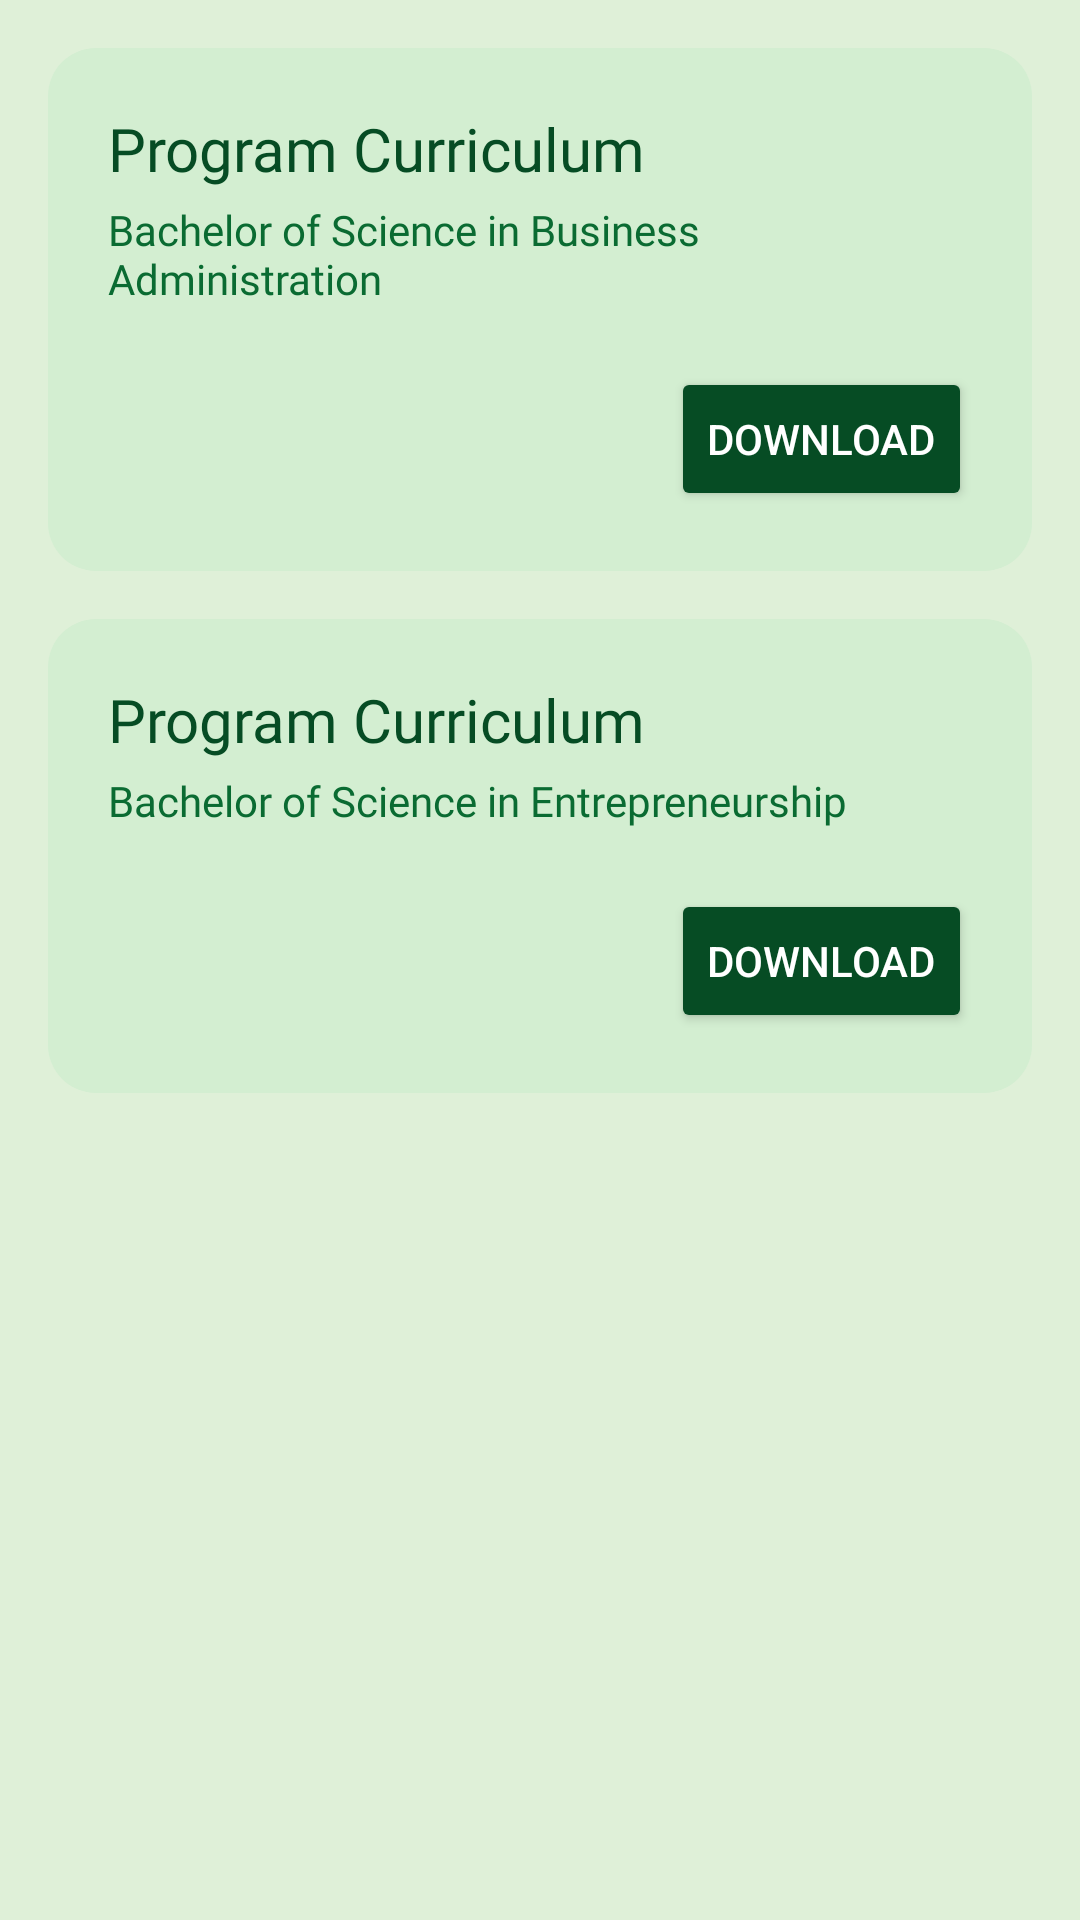

Write the Android layout XML for this screen, with the resource values it uses.
<!-- AndroidManifest.xml: application theme Theme.BulSUStudentEHandbook -->
<!-- res/layout/fragment_cba_curriculum.xml -->
<?xml version="1.0" encoding="utf-8"?>
<ScrollView
    xmlns:android="http://schemas.android.com/apk/res/android"
    xmlns:app="http://schemas.android.com/apk/res-auto"
    xmlns:tools="http://schemas.android.com/tools"
    android:layout_width="match_parent"
    android:layout_height="match_parent"
    android:fillViewport="true"
    android:background="#DFF0D8"
    tools:context=".CbaCurriculumFragment">

    <LinearLayout
        android:layout_width="match_parent"
        android:layout_height="wrap_content"
        android:orientation="vertical"
        android:padding="16dp">

        
        <LinearLayout
            android:layout_width="match_parent"
            android:layout_height="wrap_content"
            android:orientation="vertical"
            android:background="@drawable/rounded_corners"
            android:padding="20dp"
            android:layout_marginBottom="16dp">

            
            <TextView
                android:layout_width="wrap_content"
                android:layout_height="wrap_content"
                android:text="Program Curriculum"
                android:fontFamily="@font/montserrat_bold"
                android:textColor="#064c24"
                android:textSize="20sp" />

            
            <TextView
                android:layout_width="wrap_content"
                android:layout_height="wrap_content"
                android:text="Bachelor of Science in Business Administration"
                android:fontFamily="@font/montserrat_medium"
                android:textColor="#0a6b32"
                android:textSize="14sp"
                android:layout_marginTop="4dp"/>

            
            <Button
                android:id="@+id/btn_download_bsba"
                android:layout_width="wrap_content"
                android:layout_height="wrap_content"
                android:layout_marginTop="20dp"
                android:text="Download"
                android:backgroundTint="#064c24"
                android:textColor="@android:color/white"
                app:icon="@drawable/download"
                app:iconPadding="8dp"
                app:iconTint="@android:color/white"
                android:layout_gravity="end"/>

        </LinearLayout>

        
        <LinearLayout
            android:layout_width="match_parent"
            android:layout_height="wrap_content"
            android:orientation="vertical"
            android:background="@drawable/rounded_corners"
            android:padding="20dp">

            
            <TextView
                android:layout_width="wrap_content"
                android:layout_height="wrap_content"
                android:text="Program Curriculum"
                android:fontFamily="@font/montserrat_bold"
                android:textColor="#064c24"
                android:textSize="20sp" />

            
            <TextView
                android:layout_width="wrap_content"
                android:layout_height="wrap_content"
                android:text="Bachelor of Science in Entrepreneurship"
                android:fontFamily="@font/montserrat_medium"
                android:textColor="#0a6b32"
                android:textSize="14sp"
                android:layout_marginTop="4dp"/>

            
            <Button
                android:id="@+id/btn_download_entrep"
                android:layout_width="wrap_content"
                android:layout_height="wrap_content"
                android:layout_marginTop="20dp"
                android:text="Download"
                android:backgroundTint="#064c24"
                android:textColor="@android:color/white"
                app:icon="@drawable/download"
                app:iconPadding="8dp"
                app:iconTint="@android:color/white"
                android:layout_gravity="end"/>

        </LinearLayout>

    </LinearLayout>
</ScrollView>
<!-- resources referenced by this layout -->
<resources>
  <!-- drawable download: png bitmap (drawable, 340 bytes) -->
  <!-- drawable rounded_corners (drawable) -->
  <shape xmlns:android="http://schemas.android.com/apk/res/android"
      android:shape="rectangle">
      <solid android:color="#D3EED1" />
      <corners android:radius="16dp" />
  </shape>
  <style name="Theme.BulSUStudentEHandbook" parent="Base.Theme.BulSUStudentEHandbook" />
  <style name="Base.Theme.BulSUStudentEHandbook" parent="Theme.Material3.DayNight.NoActionBar">
          
          
      </style>
</resources>
